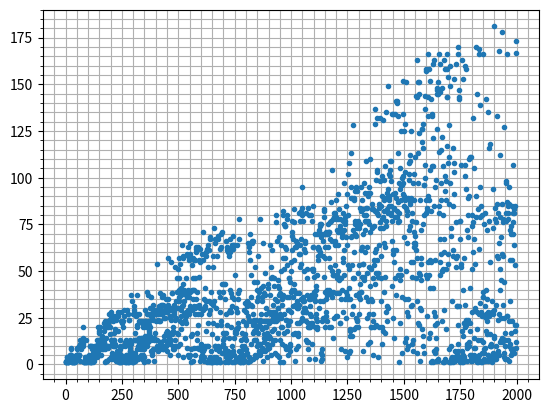

Reproduce this figure in Python.
#!/usr/bin/env python3

"""
    forest_fire.py
    2019.08
    https://oeis.org/A229037
Sequence of positive integers where each is chosen 
to be as small as possible subject to the condition that 
no three terms a(j), a(j+k), a(j+2k) (for any j and k) 
form an arithmetic progression.

It takes too long for a large number of points.
"""

import matplotlib.pyplot as plt


NO_POINTS = 2000


def three_points_same_distance(lst):
    X = len(lst) - 1
    Y = lst[-1]
    for idx, y in enumerate(lst[-2:len(lst)//2-1:-1], 2):
        x = len(lst) - idx
        if (2*y - Y) == lst[2*x - X]:
            return True
    return False


def forest_fire(size):
    nums = [1, 1]
    while len(nums) < size:
        attempt = 1
        while True:
            nums.append(attempt)
            if three_points_same_distance(nums):
                nums.pop()
                attempt += 1
            else:
                break
    return nums


burntforest = forest_fire(NO_POINTS)

fig, ax = plt.subplots(1)

ax.plot(burntforest, ".")
ax.minorticks_on()
ax.grid(True, which="both")
plt.show()
